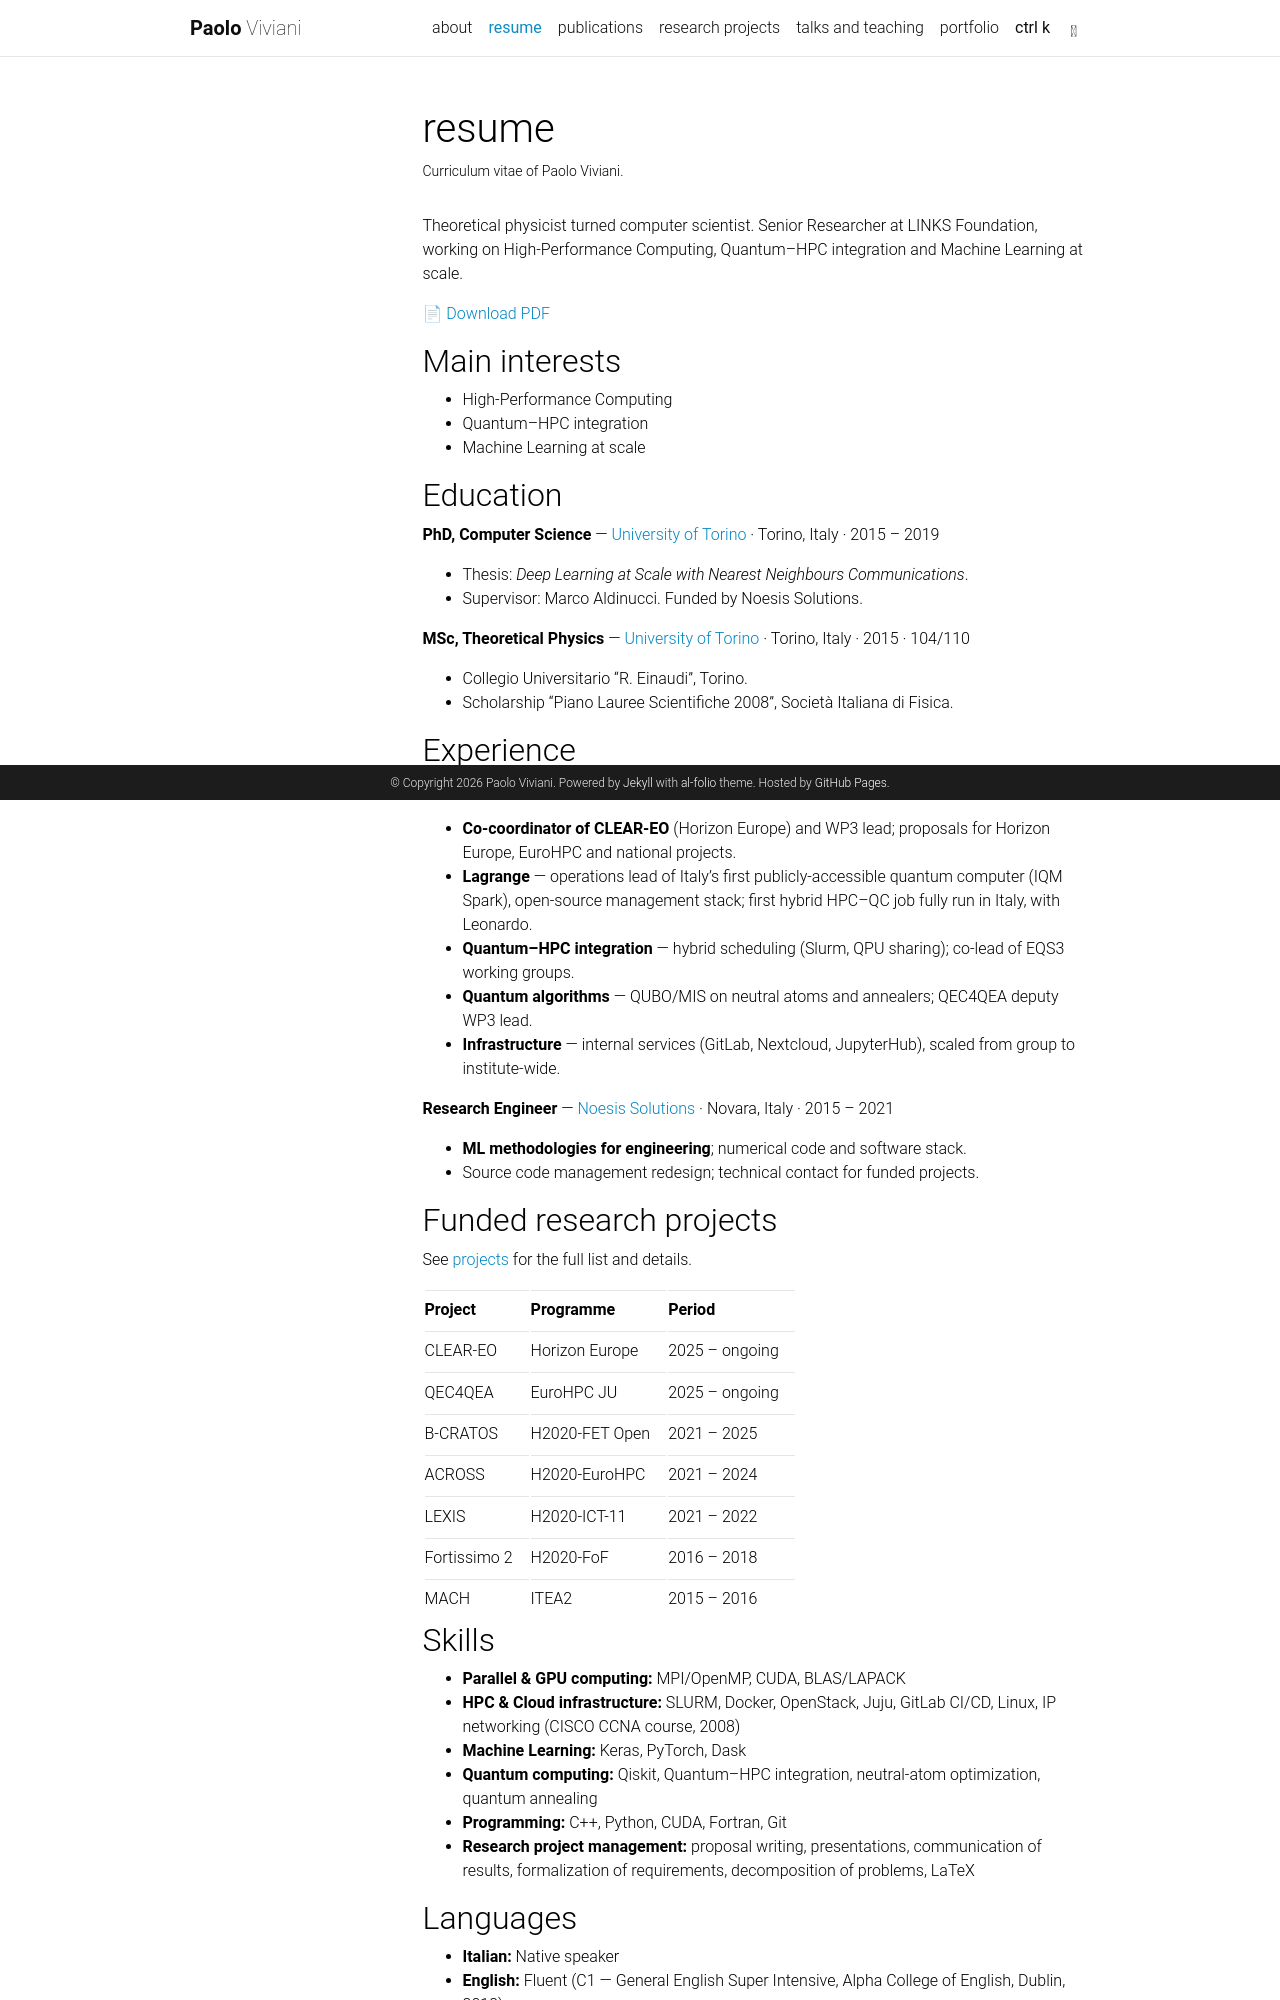

repository: paoloviviani/paoloviviani.github.io · page: cv/index.html · generator: jekyll

---
layout: page
permalink: /cv/
title: resume
nav: true
nav_order: 2
description: Curriculum vitae of Paolo Viviani.
toc:
  sidebar: left
---

Theoretical physicist turned computer scientist. Senior Researcher at LINKS Foundation,
working on High-Performance Computing, Quantum–HPC integration and Machine Learning at scale.

[📄 Download PDF](https://codeberg.org/pviviani/resume/raw/branch/master/viviani_cv.pdf){:target="\_blank" rel="noopener noreferrer"}

## Main interests

- High-Performance Computing
- Quantum–HPC integration
- Machine Learning at scale

## Education

**PhD, Computer Science** — [University of Torino](https://www.unito.it/) · Torino, Italy · 2015 – 2019

- Thesis: *Deep Learning at Scale with Nearest Neighbours Communications*.
- Supervisor: Marco Aldinucci. Funded by Noesis Solutions.

**MSc, Theoretical Physics** — [University of Torino](https://www.unito.it/) · Torino, Italy · 2015 · 104/110

- Collegio Universitario "R. Einaudi", Torino.
- Scholarship "Piano Lauree Scientifiche 2008", Società Italiana di Fisica.

## Experience

**Senior Researcher, Advanced Computing** — [LINKS Foundation](https://linksfoundation.com/en/) · Torino, Italy · 2021 – present

- **Co-coordinator of CLEAR-EO** (Horizon Europe) and WP3 lead; proposals for Horizon Europe, EuroHPC and national projects.
- **Lagrange** — operations lead of Italy's first publicly-accessible quantum computer (IQM Spark), open-source management stack; first hybrid HPC–QC job fully run in Italy, with Leonardo.
- **Quantum–HPC integration** — hybrid scheduling (Slurm, QPU sharing); co-lead of EQS3 working groups.
- **Quantum algorithms** — QUBO/MIS on neutral atoms and annealers; QEC4QEA deputy WP3 lead.
- **Infrastructure** — internal services (GitLab, Nextcloud, JupyterHub), scaled from group to institute-wide.

**Research Engineer** — [Noesis Solutions](https://www.noesissolutions.com) · Novara, Italy · 2015 – 2021

- **ML methodologies for engineering**; numerical code and software stack.
- Source code management redesign; technical contact for funded projects.

## Funded research projects

See [projects](/projects/) for the full list and details.

| Project      | Programme       | Period         |
| ------------ | --------------- | -------------- |
| CLEAR-EO     | Horizon Europe  | 2025 – ongoing |
| QEC4QEA      | EuroHPC JU      | 2025 – ongoing |
| B-CRATOS     | H2020-FET Open  | 2021 – 2025    |
| ACROSS       | H2020-EuroHPC   | 2021 – 2024    |
| LEXIS        | H2020-ICT-11    | 2021 – 2022    |
| Fortissimo 2 | H2020-FoF       | 2016 – 2018    |
| MACH         | ITEA2           | 2015 – 2016    |

## Skills

- **Parallel & GPU computing:** MPI/OpenMP, CUDA, BLAS/LAPACK
- **HPC & Cloud infrastructure:** SLURM, Docker, OpenStack, Juju, GitLab CI/CD, Linux, IP networking (CISCO CCNA course, 2008)
- **Machine Learning:** Keras, PyTorch, Dask
- **Quantum computing:** Qiskit, Quantum–HPC integration, neutral-atom optimization, quantum annealing
- **Programming:** C++, Python, CUDA, Fortran, Git
- **Research project management:** proposal writing, presentations, communication of results, formalization of requirements, decomposition of problems, LaTeX

## Languages

- **Italian:** Native speaker
- **English:** Fluent (C1 — General English Super Intensive, Alpha College of English, Dublin, 2012)
- **French:** Basic

## Academic activity
